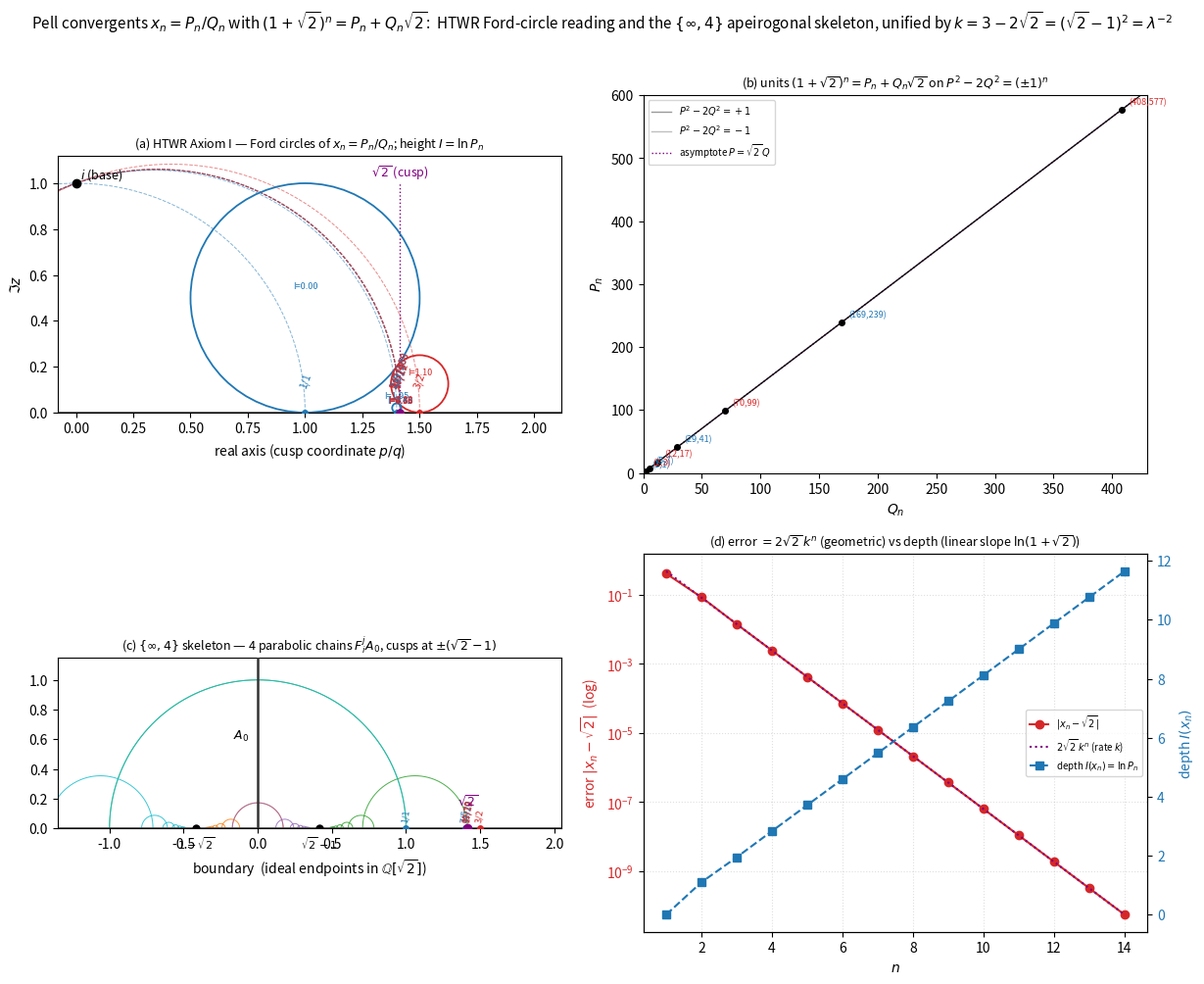

The matplotlib source for this figure: (Note: this script raises an exception after producing the figure.)
#!/usr/bin/env python3
"""
012 — Visualizing the Pell convergents  x_n = P_n/Q_n,  (1+sqrt2)^n = P_n + Q_n sqrt2.

Two geometric readings combined in one 2x2 figure:

  (a) AEG / HTWR (Axiom I) reading.  Each convergent is a rational cusp p/q on
      the boundary of the upper half-plane H^2 carrying a Ford circle of radius
      1/(2 q^2).  The HTWR information height I = ln max(|p|,|q|) is the
      hyperbolic distance from the base point i to that Ford circle.  The
      Pell convergents' Ford circles shrink geometrically and pile up at the
      cusp sqrt2, alternating above/below it.

  (b) The units of Z[sqrt2].  (1+sqrt2)^n = P_n + Q_n sqrt2 are the units of
      the ring; (Q_n, P_n) run along the hyperbolas P^2 - 2 Q^2 = (-1)^n,
      approaching the asymptote P = sqrt2 Q (slope sqrt2 = lim P_n/Q_n).
      This norm identity is the arithmetic source of the cancellation wormhole.

  (c) The {inf,4} order-4 apeirogonal tiling (the Math.SE "enumeration of
      Q[sqrt2]" skeleton): the iterated-function system
          F1: z -> k f(z),  F2: z -> f(z/k),  F3: z -> k f^{-1}(z),
          F4: z -> f^{-1}(z/k),   f(z)=(z-1)/(z+1),  k = 3-2sqrt2
      tiles H^2 with geodesics whose ideal endpoints lie in Q[sqrt2].  The
      Pell convergent cusps P_n/Q_n (rational, hence in Q[sqrt2]) are marked
      on the boundary, accumulating at sqrt2.

  (d) Convergence and depth.  |x_n - sqrt2| ~= 2 sqrt2 k^n decays geometrically
      with rate k = (sqrt2 - 1)^2, while the HTWR depth I(x_n) = ln P_n grows
      linearly with slope ln(1+sqrt2).

The unifying constant is  k = 3 - 2 sqrt2 = (sqrt2 - 1)^2 = |mu/lam| = lam^{-2}:
  * the Pell contraction factor |mu/lam| (closed form),
  * the inverse square of the silver ratio lam = 1 + sqrt2,
  * the fundamental constant of the {inf,4} tiling, and
  * the convergence rate |x_n - sqrt2| = 2 sqrt2 k^n (1 + o(1)).

STATUS (per AGENTS.md): every identity and curve rendered here is an exact
classical fact (computationally verified); the "AEG/HTWR height" reading of
panel (a) is the Axiom I interpretation (STRUCTURAL PROPOSAL), not a theorem.
"""

import numpy as np
import matplotlib
matplotlib.use("Agg")
import matplotlib.pyplot as plt
from math import sqrt, log, pi

SQ2 = sqrt(2.0)
LAM = 1.0 + SQ2          # silver ratio
K = 3.0 - 2.0 * SQ2      # = (SQ2-1)^2 = LAM^-2 = |mu/lam|
H0 = log(LAM)            # single-step hyperbolic depth increment

# ---------------------------------------------------------------------------
# Pell convergents
# ---------------------------------------------------------------------------

def pell_pair(n):
    P, Q = 1, 0
    for _ in range(n):
        P, Q = P + 2 * Q, P + Q
    return P, Q


def convergent(n):
    P, Q = pell_pair(n)
    return P / Q  # float


# ---------------------------------------------------------------------------
# Panel (a): Ford circles + HTWR height
# ---------------------------------------------------------------------------

def draw_geodesic_through_i(ax, x, color, lw=1.0, ls="--"):
    """Geodesic (semicircle) of H^2 through base point i=(0,1) and cusp (x,0)."""
    if x == 0:
        return
    cx = (x * x - 1.0) / (2.0 * x)
    R = sqrt(cx * cx + 1.0)
    t = np.linspace(0.0, pi, 400)
    ax.plot(cx + R * np.cos(t), R * np.sin(t), color=color, lw=lw, ls=ls,
            zorder=1, alpha=0.55)


def panel_ford(ax, nmax=8):
    ax.axhline(0, color="0.3", lw=1.2)
    ax.plot([SQ2, SQ2], [0, 1.0], color="purple", lw=1.0, ls=":",
            zorder=2)
    ax.plot([SQ2], [0], marker="o", ms=5, color="purple", zorder=5)
    ax.text(SQ2, 1.03, r"$\sqrt{2}$ (cusp)", color="purple", ha="center",
            fontsize=9)
    ax.plot([0], [1], marker="o", ms=6, color="k", zorder=5)
    ax.text(0.02, 1.02, "$i$ (base)", fontsize=9)

    for n in range(1, nmax + 1):
        P, Q = pell_pair(n)
        x = P / Q
        r = 1.0 / (2.0 * Q * Q)
        col = "tab:red" if n % 2 == 0 else "tab:blue"
        draw_geodesic_through_i(ax, x, col, lw=0.7)
        if r > 2.5e-3:
            ax.add_patch(plt.Circle((x, r), r, fill=False, ec=col, lw=1.3,
                                    zorder=3))
        ax.plot([x], [0], marker="o", ms=4 if r > 2.5e-3 else 3, color=col,
                zorder=4)
        off = 0.012
        ax.text(x, 0.10 + off, f"{P}/{Q}", color=col, fontsize=7.5,
                ha="center", rotation=70)
        ax.text(x, r + 0.04, f"I={log(P):.2f}", color=col, fontsize=6.5,
                ha="center")
    ax.set_xlim(-0.08, 2.12)
    ax.set_ylim(0, 1.12)
    ax.set_aspect("equal")
    ax.set_xlabel("real axis (cusp coordinate $p/q$)")
    ax.set_ylabel(r"$\Im z$")
    ax.set_title(r"(a) HTWR Axiom I — Ford circles of $x_n=P_n/Q_n$; "
                 r"height $I=\ln P_n$", fontsize=9)


# ---------------------------------------------------------------------------
# Panel (b): units of Z[sqrt2] on the norm hyperbolas
# ---------------------------------------------------------------------------

def panel_units(ax, nmax=12):
    qq = np.linspace(0, 420, 800)
    ax.plot(qq, np.sqrt(2 * qq * qq + 1), color="0.6", lw=1.0,
            label=r"$P^2-2Q^2=+1$")
    qm = np.linspace(1.0 / SQ2, 420, 800)
    ax.plot(qm, np.sqrt(np.maximum(2 * qm * qm - 1, 0.0)), color="0.75", lw=1.0,
            label=r"$P^2-2Q^2=-1$")
    ax.plot(qq, SQ2 * qq, color="purple", lw=1.0, ls=":",
            label=r"asymptote $P=\sqrt{2}\,Q$")
    Qs, Ps = [], []
    for n in range(1, nmax + 1):
        P, Q = pell_pair(n)
        Qs.append(Q)
        Ps.append(P)
    ax.plot(Qs, Ps, "o-", color="k", ms=4, lw=0.8, zorder=3)
    for n in range(1, nmax + 1):
        P, Q = pell_pair(n)
        ax.annotate(f"({Q},{P})", (Q, P), textcoords="offset points",
                    xytext=(5, 4), fontsize=6.5,
                    color="tab:red" if n % 2 == 0 else "tab:blue")
    ax.set_xlabel("$Q_n$")
    ax.set_ylabel("$P_n$")
    ax.set_title(r"(b) units $(1+\sqrt{2})^n=P_n+Q_n\sqrt{2}$ on $P^2-2Q^2=(\pm1)^n$",
                 fontsize=9)
    ax.legend(fontsize=7, loc="upper left")
    ax.set_xlim(0, 430)
    ax.set_ylim(0, 600)


# ---------------------------------------------------------------------------
# Panel (c): {inf,4} apeirogonal tiling skeleton (Math.SE IFS)
# ---------------------------------------------------------------------------

INF = float("inf")

def mobius(M, x):
    a, b, c, d = M
    if x == INF:
        return a / c if c != 0 else INF
    den = c * x + d
    if abs(den) < 1e-13:
        return INF
    return (a * x + b) / den


F1 = (K, -K, 1.0, 1.0)
F2 = (1.0, -K, 1.0, K)
F3 = (K, K, -1.0, 1.0)
F4 = (1.0, K, -1.0, K)
MAPS = [F1, F2, F3, F4]


def apply_map_n(M, u, v, n):
    for _ in range(n):
        u = mobius(M, u)
        v = mobius(M, v)
    return u, v


def generate_geodesics(depth, orbit=6):
    """Finite-depth skeleton of the {inf,4} IFS.

    Returns a set of (u, v) ideal endpoints (u < v, possibly +inf).
    """
    geo = {(0.0, INF)}
    frontier = [(0.0, INF)]
    for _ in range(depth):
        new = []
        for (u, v) in frontier:
            for M in MAPS:
                for j in range(1, orbit + 1):
                    uu, vv = apply_map_n(M, u, v, j)
                    a, b = (uu, vv) if uu < vv else (vv, uu)
                    if (a, b) not in geo:
                        geo.add((a, b))
                        new.append((a, b))
        frontier = new
    return geo


def draw_arc(ax, a, b, color, lw=0.7, alpha=0.85):
    """Geodesic (semicircle) with finite ideal endpoints a < b."""
    if b - a > 1e4:
        return
    c = (a + b) / 2.0
    R = (b - a) / 2.0
    t = np.linspace(0.0, pi, 240)
    ax.plot(c + R * np.cos(t), R * np.sin(t), color=color, lw=lw,
            alpha=alpha, zorder=1)


def panel_tiling(ax, chain_len=8):
    xmin, xmax, ymax = -1.35, 2.05, 1.15
    ax.axhline(0, color="0.3", lw=1.2, zorder=2)
    # root geodesic A0 = positive y-axis
    ax.plot([0, 0], [0, ymax], color="0.2", lw=1.8, zorder=3)
    ax.text(-0.06, 0.6, "$A_0$", fontsize=9, ha="right")
    # the 4 parabolic chains  F_i^j(A0),  j = 1..chain_len
    chain_colors = ["tab:orange", "tab:green", "tab:purple", "tab:cyan"]
    for ci, M in enumerate(MAPS):
        u, v = 0.0, INF
        for j in range(1, chain_len + 1):
            u = mobius(M, u)
            v = mobius(M, v)
            a, b = (u, v) if u < v else (v, u)
            draw_arc(ax, a, b, chain_colors[ci])
    # parabolic cusps of the tiling = fixed points of the maps, at +-(sqrt2-1)
    cusp = SQ2 - 1.0
    for x0, lab in [(-cusp, r"$1-\sqrt{2}$"), (cusp, r"$\sqrt{2}-1$")]:
        ax.plot([x0], [0], marker="o", ms=5, color="k", zorder=5)
        ax.text(x0, -0.14, lab, ha="center", fontsize=8)
    # Pell convergent cusps accumulating at sqrt2 = 1 + (sqrt2 - 1)
    for n in range(1, 7):
        P, Q = pell_pair(n)
        x = P / Q
        col = "tab:red" if n % 2 == 0 else "tab:blue"
        ax.plot([x], [0], marker="o", ms=4, color=col, zorder=5)
        ax.text(x, 0.05, f"{P}/{Q}", ha="center", fontsize=6.5, color=col,
                rotation=82)
    ax.plot([SQ2], [0], marker="o", ms=6, color="purple", zorder=6)
    ax.text(SQ2, 0.15, r"$\sqrt{2}$", color="purple", ha="center", fontsize=9)
    ax.set_xlim(xmin, xmax)
    ax.set_ylim(0, ymax)
    ax.set_aspect("equal")
    ax.set_xlabel("boundary  (ideal endpoints in $\\mathbb{Q}[\\sqrt{2}]$)")
    ax.set_title(r"(c) $\{\infty,4\}$ skeleton — 4 parabolic chains $F_i^j A_0$, "
                 r"cusps at $\pm(\sqrt{2}-1)$", fontsize=9)


# ---------------------------------------------------------------------------
# Panel (d): convergence (rate k^n) and depth (linear)
# ---------------------------------------------------------------------------

def panel_convergence(ax):
    ns = np.arange(1, 15)
    errs = np.array([abs(convergent(n) - SQ2) for n in ns])
    depths = np.array([log(pell_pair(n)[0]) for n in ns])
    ax.semilogy(ns, errs, "o-", color="tab:red", label=r"$|x_n-\sqrt{2}|$")
    ax.semilogy(ns, 2 * SQ2 * K ** ns, ":", color="purple",
                label=r"$2\sqrt{2}\,k^n$ (rate $k$)")
    ax.set_xlabel("$n$")
    ax.set_ylabel(r"error $|x_n-\sqrt{2}|$  (log)", color="tab:red")
    ax.tick_params(axis="y", labelcolor="tab:red")
    ax2 = ax.twinx()
    ax2.plot(ns, depths, "s--", color="tab:blue",
             label=r"depth $I(x_n)=\ln P_n$")
    ax2.set_ylabel(r"depth $I(x_n)$", color="tab:blue")
    ax2.tick_params(axis="y", labelcolor="tab:blue")
    ax.set_title(r"(d) error $=2\sqrt{2}\,k^n$ (geometric) vs depth (linear "
                 r"slope $\ln(1+\sqrt{2})$)", fontsize=9)
    ax.grid(True, ls=":", alpha=0.4)
    lines = ax.get_lines() + ax2.get_lines()
    ax.legend(lines, [l.get_label() for l in lines], fontsize=7,
              loc="center right")


# ---------------------------------------------------------------------------
# Build figure
# ---------------------------------------------------------------------------

def main():
    fig, axes = plt.subplots(2, 2, figsize=(12.4, 10.2))
    panel_ford(axes[0, 0])
    panel_units(axes[0, 1])
    panel_tiling(axes[1, 0])
    panel_convergence(axes[1, 1])
    fig.suptitle(
        r"Pell convergents $x_n=P_n/Q_n$ with $(1+\sqrt{2})^n=P_n+Q_n\sqrt{2}$:  "
        r"HTWR Ford-circle reading and the $\{\infty,4\}$ apeirogonal skeleton, "
        r"unified by $k=3-2\sqrt{2}=(\sqrt{2}-1)^2=\lambda^{-2}$",
        fontsize=11)
    fig.tight_layout(rect=[0, 0, 1, 0.97])
    out = "/Users/mingli/AEG/aeg-paper/notes/general/012-pell-hyperbolic-viz.png"
    fig.savefig(out, dpi=130)
    print("saved:", out)

    # numeric self-check
    print("\nself-check:")
    print("  k = 3-2sqrt2 =", K, "  lam^-2 =", LAM ** -2,
          "  (sqrt2-1)^2 =", (SQ2 - 1) ** 2)
    # parabolic fixed points of the four IFS maps = cusps +-(sqrt2-1)
    cusp = SQ2 - 1.0
    fixed = []
    for M in MAPS:
        a, b, c, d = M
        # fixed points of z -> (az+b)/(cz+d): c z^2 + (d-a) z - b = 0
        disc = (d - a) ** 2 + 4 * c * b
        if disc < 1e-12:
            fixed.append(-(d - a) / (2 * c))
        else:
            fixed.append(None)
    print("  IFS fixed points (cusps):", [round(f, 6) for f in fixed],
          " expect +/-", round(cusp, 6))
    for n in [4, 8, 12]:
        print(f"  n={n}: |x-sqrt2|={abs(convergent(n)-SQ2):.3e}  "
              f"2sqrt2 k^n={2*SQ2*K**n:.3e}")


if __name__ == "__main__":
    main()
